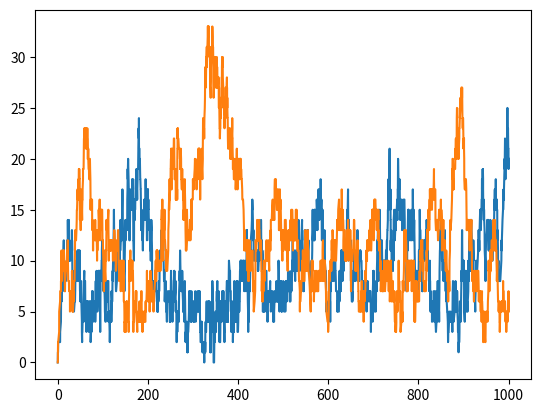

Write Python code to recreate this figure.
import numpy as np
import matplotlib.pyplot as plt
from numpy.random import default_rng

END_TIME_SEC = 1000

K1 = 1e-3
K2 = 1e-2
K3 = 1.2
K4 = 1

A = lambda state: state[0]
B = lambda state: state[1]

PROPENSITIES = [
    lambda state: A(state)*(A(state) - 1)*K1,
    lambda state: A(state)*B(state)*K2,
    lambda state: K3,
    lambda state: K4
]

def update_state(state, alphas, r1):
    if r1 < alphas[1]/alphas[0]:
        state[0] -= 2
    elif r1 < (alphas[1] + alphas[2])/alphas[0]:
        state -= 1
    elif r1 < (alphas[1] + alphas[2] + alphas[3])/alphas[0]:
        state[0] += 1
    else:
        state[1] += 1

rng = default_rng(69)

state = np.zeros(2)
state_hist = []
state_hist.append(state.copy())

alphas = np.zeros(5)

t_hist = [0]
t_current = 0

while t_current < END_TIME_SEC:
    r = rng.random(2)

    for i, prop in enumerate(PROPENSITIES):
        alphas[i+1] = PROPENSITIES[i](state)

    alphas[0] = alphas[1:].sum()

    tau = 1/alphas[0]*np.log(1/r[0])

    update_state(state, alphas, r[1])

    t_current += tau

    t_hist.append(t_current)
    state_hist.append(state.copy())

plt.plot(t_hist, state_hist)
plt.show()
